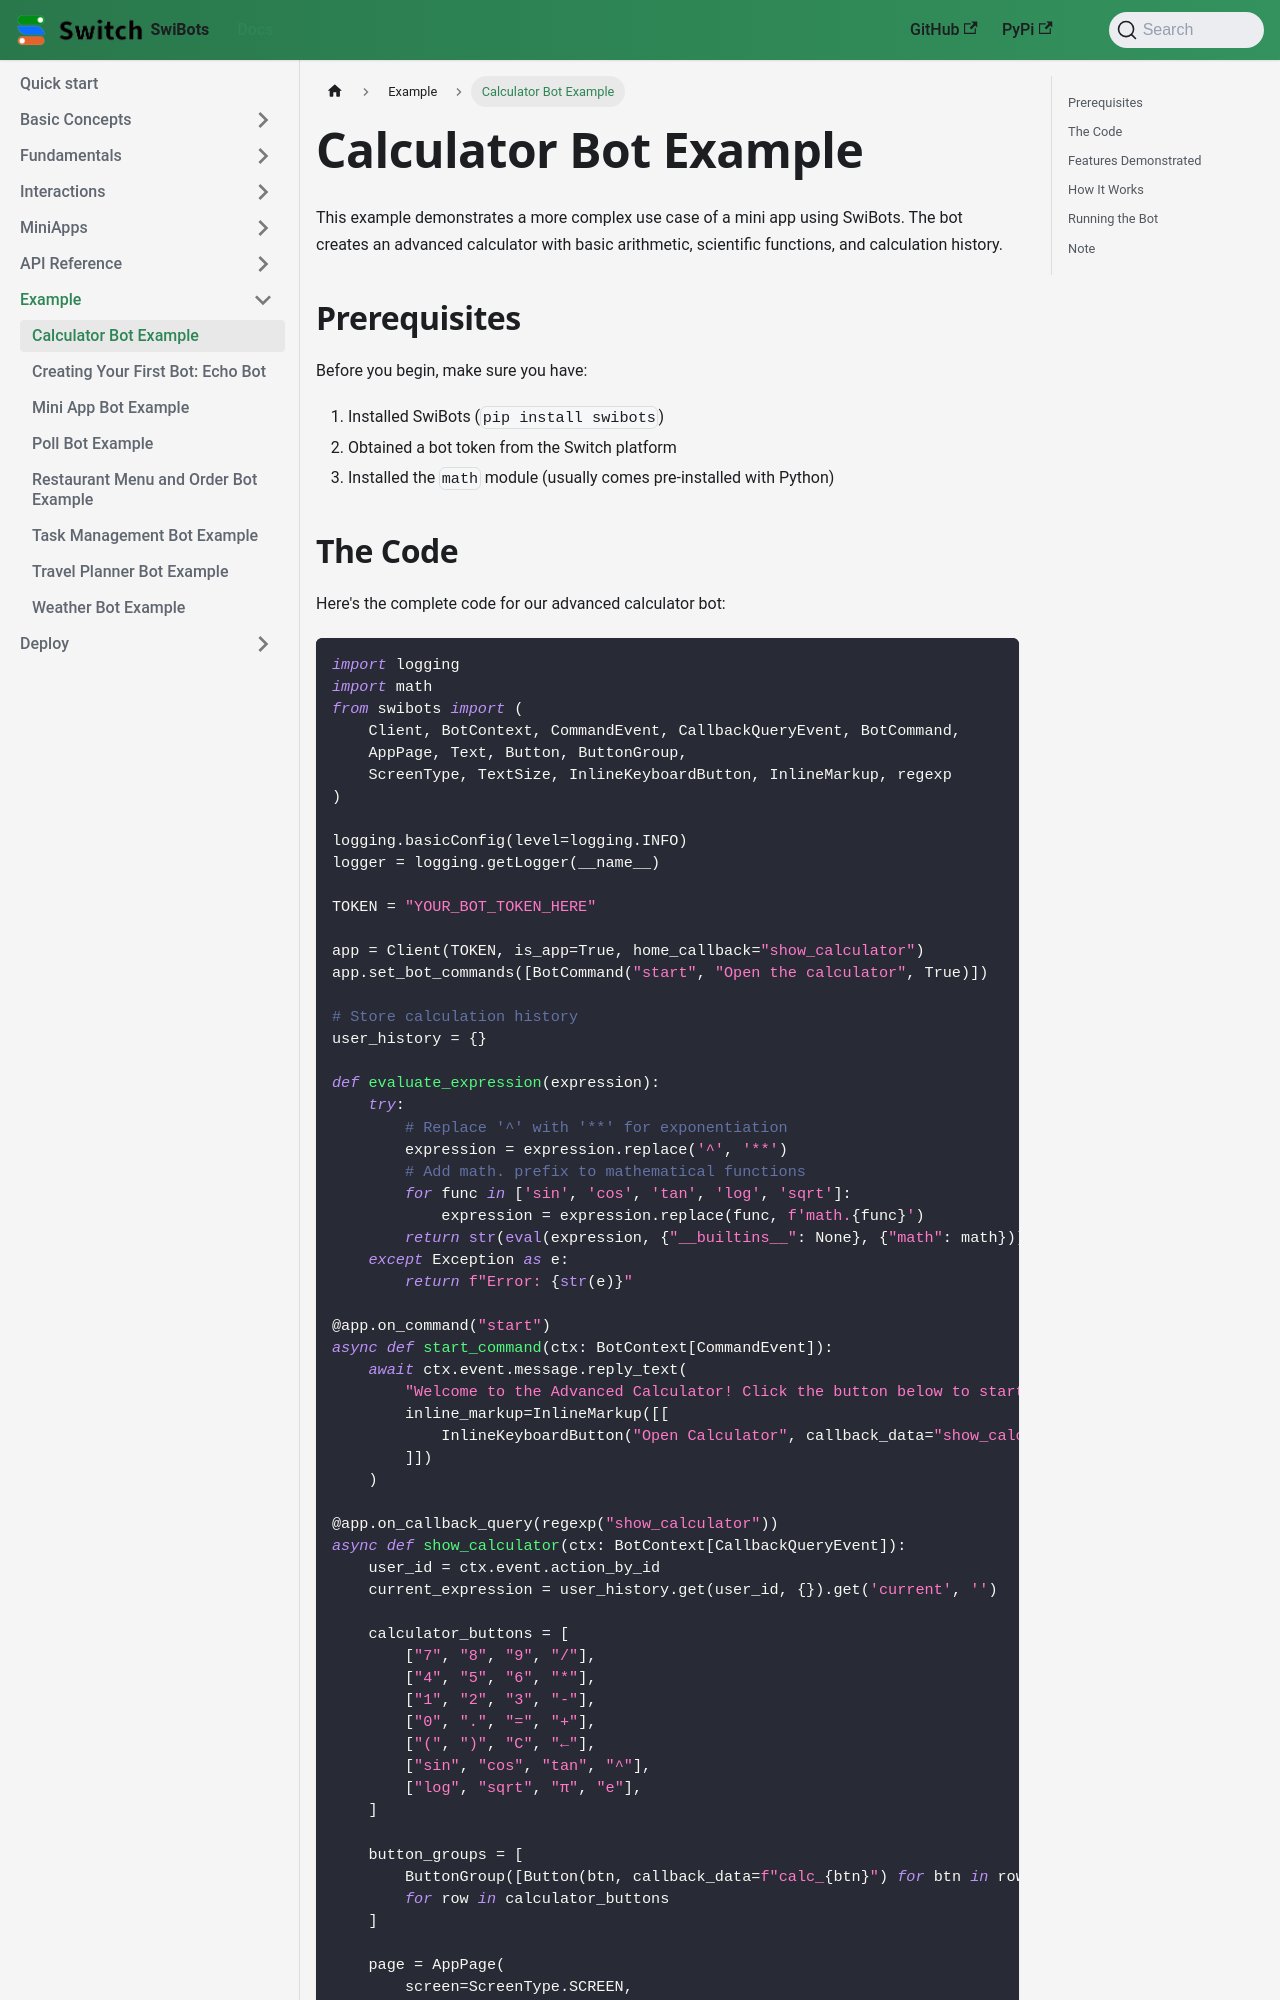

repository: switchcollab/Switch-Bots-Python-Library · page: docs/examples/calculator-bot/index.html · generator: docusaurus

# Calculator Bot Example

This example demonstrates a more complex use case of a mini app using SwiBots. The bot creates an advanced calculator with basic arithmetic, scientific functions, and calculation history.

## Prerequisites

Before you begin, make sure you have:

1. Installed SwiBots (`pip install swibots`)
2. Obtained a bot token from the Switch platform
3. Installed the `math` module (usually comes pre-installed with Python)
